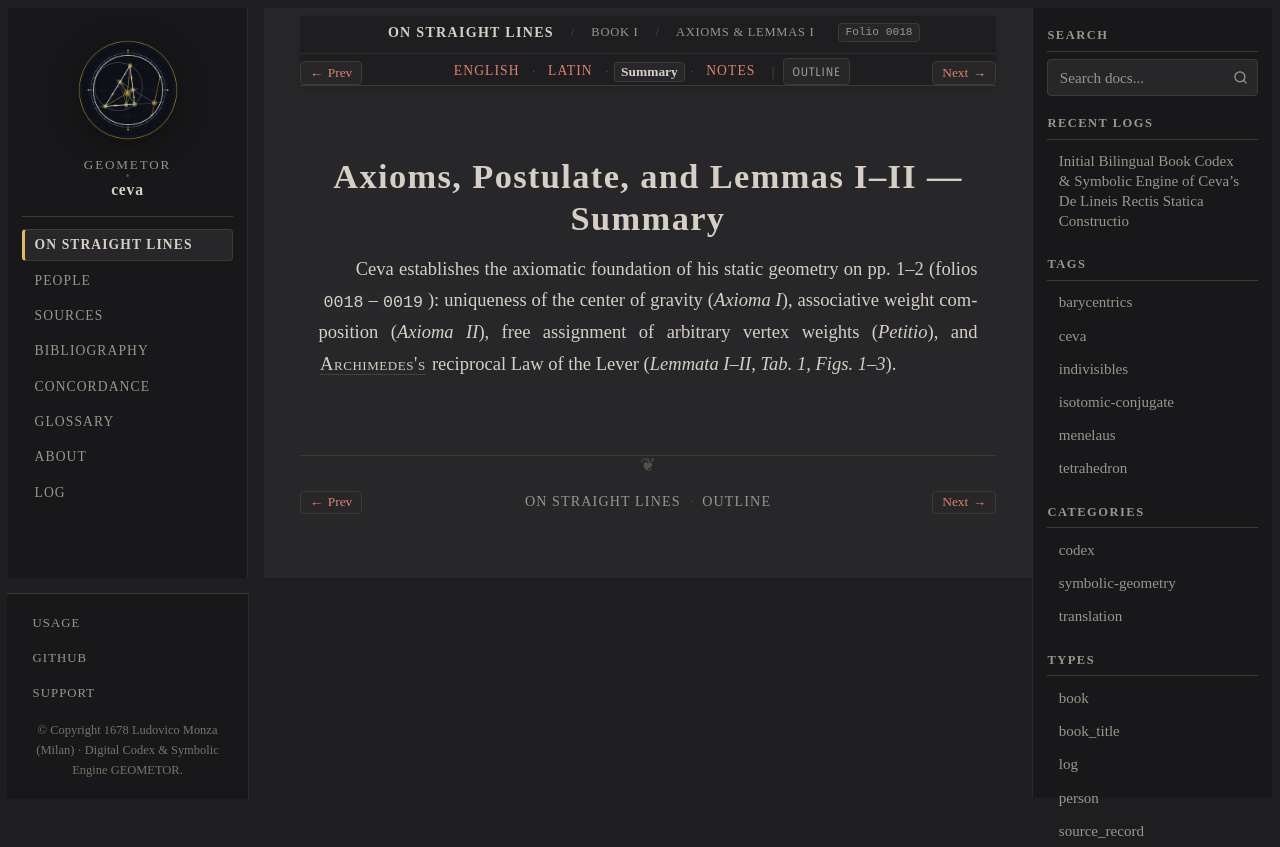

repository: geometor/ceva · page: de_lineis_rectis/liber_primus/axiomata_lemmata/summary.html · generator: sphinx

:layout: book
:order: 1
:canonical_id: liber_primus_axiomata_lemmata
:breadcrumb_title: Axioms & Lemmas I–II (Summary)
:folio: 0018
:tracks: English: index | Latin: la | Summary: summary | Notes: notes

.. _liber-primus-axiomata-lemmata-summary:

Axioms, Postulate, and Lemmas I–II — Summary
============================================

.. folio:: 0018
   :page: p. 1

Ceva establishes the axiomatic foundation of his static geometry on pp. 1–2 (folios ``0018``–``0019``): uniqueness of the center of gravity (*Axioma I*), associative weight composition (*Axioma II*), free assignment of arbitrary vertex weights (*Petitio*), and :person:`Archimedes's <archimedes>` reciprocal Law of the Lever (*Lemmata I–II*, `Tab. 1, Figs. 1–3`).
